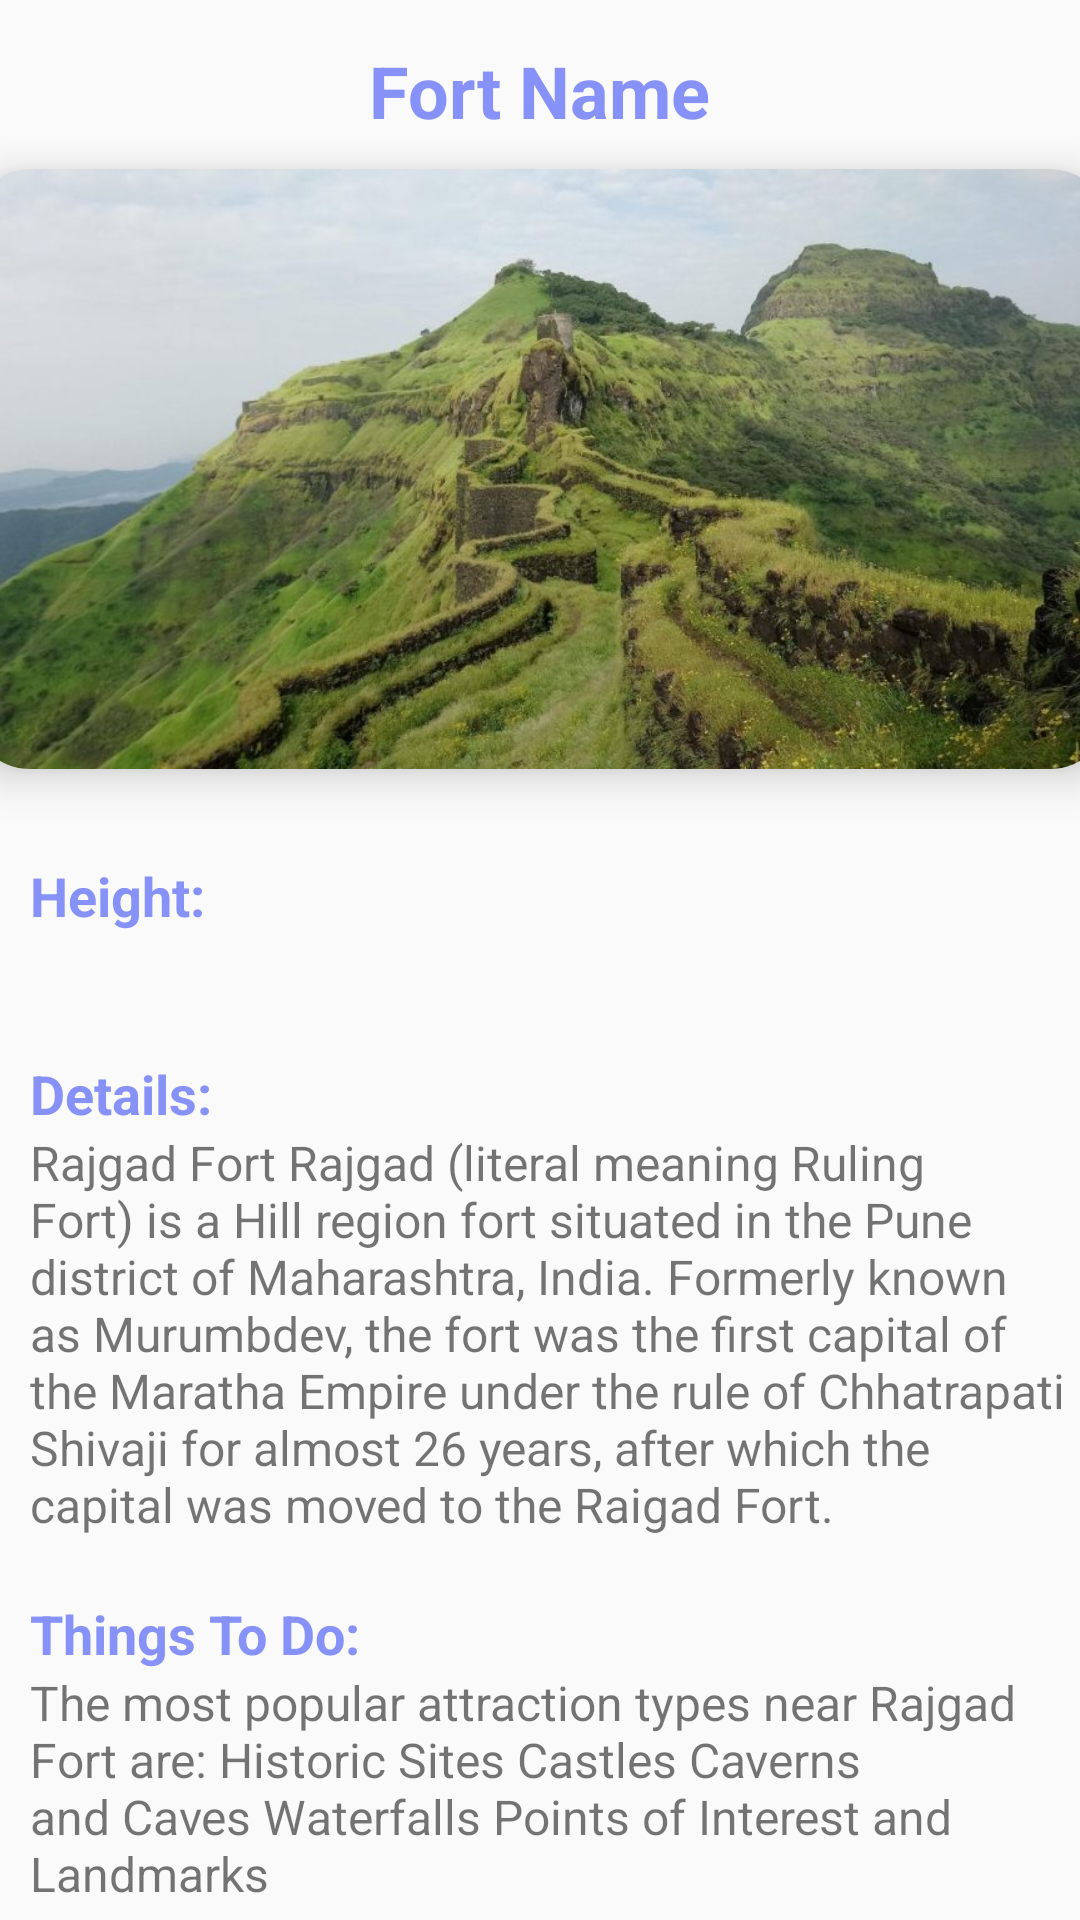

This screen was rendered from an Android layout file. Write that file and the resources it references.
<!-- AndroidManifest.xml: application theme AppTheme -->
<!-- res/layout/activity_detailed.xml -->
<?xml version="1.0" encoding="utf-8"?>
<LinearLayout
    xmlns:android="http://schemas.android.com/apk/res/android"
    xmlns:app="http://schemas.android.com/apk/res-auto"
    xmlns:tools="http://schemas.android.com/tools"
    android:layout_width="match_parent"
    android:layout_height="match_parent"
    android:orientation="vertical"
    tools:context=".DetailedActivity">

    <TextView
        android:layout_width="wrap_content"
        android:layout_height="wrap_content"
        android:id="@+id/detailName"
        android:layout_marginTop="14dp"
        android:text="Fort Name"
        android:textSize="24sp"
        android:textColor="@color/lavender"
        android:textStyle="bold"
        android:layout_gravity="center"/>

    <androidx.cardview.widget.CardView
        android:layout_width="380dp"
        android:layout_height="200dp"
        android:id="@+id/cardImage"
        android:layout_marginTop="10dp"
        android:layout_gravity="center"
        app:cardCornerRadius="20dp"
        app:cardElevation="8dp">

        <ImageView
            android:id="@+id/detailImage"
            android:layout_width="380dp"
            android:layout_height="228dp"
            android:layout_gravity="center"
            android:layout_marginTop="10dp"
            android:scaleType="centerCrop"
            android:src="@drawable/rajgad" />

    </androidx.cardview.widget.CardView>

    <TextView
        android:layout_width="wrap_content"
        android:layout_height="wrap_content"
        android:text="Height:"
        android:textColor="@color/lavender"
        android:textStyle="bold"
        android:layout_marginStart="10dp"
        android:layout_marginTop="30dp"
        android:textSize="18sp"/>

    <TextView
        android:layout_width="match_parent"
        android:layout_height="wrap_content"
        android:text=""
        android:layout_marginStart="10dp"
        android:textSize="16sp"
        android:id="@+id/detailTime"/>

    <TextView
        android:layout_width="wrap_content"
        android:layout_height="wrap_content"
        android:text="Details:"
        android:textColor="@color/lavender"
        android:textStyle="bold"
        android:layout_marginStart="10dp"
        android:layout_marginTop="20dp"
        android:textSize="18sp"/>

    <TextView
        android:layout_width="match_parent"
        android:layout_height="wrap_content"
        android:text="@string/rajgad"
        android:layout_marginStart="10dp"
        android:textSize="16sp"
        android:id="@+id/detailIngredients"/>

    <TextView
        android:layout_width="wrap_content"
        android:layout_height="wrap_content"
        android:text="Things To Do:"
        android:textColor="@color/lavender"
        android:textStyle="bold"
        android:layout_marginStart="10dp"
        android:layout_marginTop="20dp"
        android:textSize="18sp"/>

    <TextView
        android:layout_width="match_parent"
        android:layout_height="wrap_content"
        android:text="@string/f1"
        android:layout_marginStart="10dp"
        android:textSize="16sp"
        android:id="@+id/detailDesc"/>

</LinearLayout>
<!-- resources referenced by this layout -->
<resources>
  <color name="lavender">#8692f7</color>
  <!-- drawable rajgad: png bitmap (drawable, 851505 bytes) -->
  <string name="f1">The most popular attraction types near Rajgad Fort are:
  Historic Sites
  Castles
  Caverns and Caves
  Waterfalls
  Points of Interest and Landmarks</string>
  
      //maggi
  <string name="rajgad">Rajgad Fort
  Rajgad (literal meaning Ruling Fort) is a Hill region fort situated in the Pune district of Maharashtra, India. Formerly known as Murumbdev, the fort was the first capital of the Maratha Empire under the rule of Chhatrapati Shivaji for almost 26 years, after which the capital was moved to the Raigad Fort.</string>
  <style name="AppTheme" parent="Theme.AppCompat.Light.NoActionBar">
  
      <item name="colorPrimary">@color/colorPrimary</item>
      <item name="colorPrimaryDark">@color/colorPrimaryDark</item>
      <item name="colorAccent">@color/coloraccent</item>
  </style>
  <color name="colorPrimary">#6200EE</color>
  <color name="colorPrimaryDark">#3700B3</color>
  <color name="coloraccent">#03DAC5</color>
</resources>
